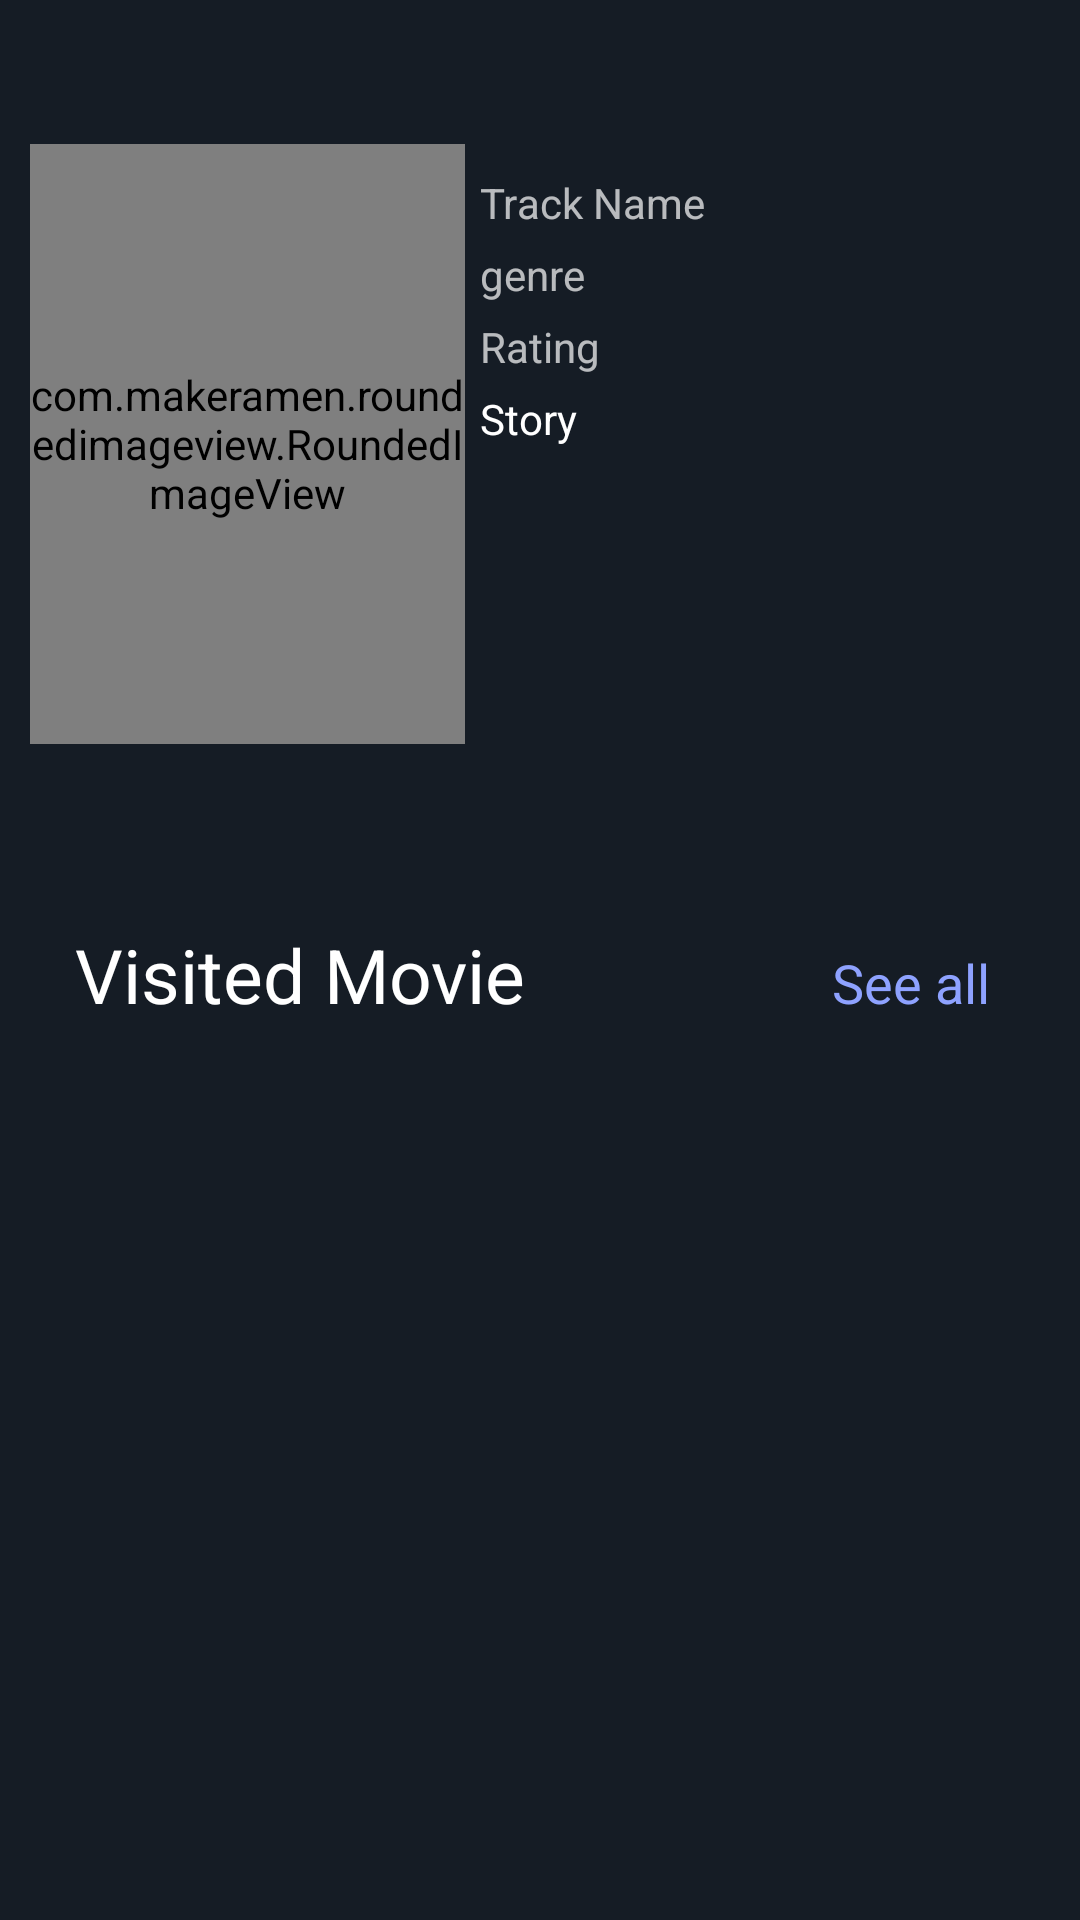

Reconstruct the res/layout file that produces this screen, plus the resources it refers to.
<!-- AndroidManifest.xml: application theme AppTheme -->
<!-- res/layout/fragment_visited.xml -->
<?xml version="1.0" encoding="utf-8"?>
<LinearLayout
    xmlns:android="http://schemas.android.com/apk/res/android"
    xmlns:app="http://schemas.android.com/apk/res-auto"
    xmlns:tools="http://schemas.android.com/tools"
    android:layout_width="match_parent"
    android:layout_height="match_parent"
    android:orientation="vertical"
    android:background="@color/darkCyan"
    tools:context=".features.visited.VisitedFragment">
    <ScrollView
        android:layout_width="match_parent"
        android:layout_height="match_parent"
        android:scrollbars="vertical">
        <LinearLayout
            android:layout_width="match_parent"
            android:layout_height="match_parent"
            android:orientation="vertical">
            <include layout="@layout/toolbar_visited"/>

            <RelativeLayout
                android:layout_width="match_parent"
                android:layout_height="200dp">
                <com.makeramen.roundedimageview.RoundedImageView
                    android:id="@+id/imgVisited"
                    android:layout_width="145dp"
                    android:layout_height="match_parent"
                    android:scaleType="fitCenter"
                    android:layout_marginStart="10dp"
                    android:src="@drawable/ic_deep_movie"
                    app:riv_corner_radius="5dip"
                    app:riv_mutate_background="true"/>

                <TextView
                    android:layout_marginTop="10dp"
                    android:id="@+id/txtVisitTitle"
                    android:layout_width="wrap_content"
                    android:layout_height="wrap_content"
                    android:text="@string/track_name"
                    android:textColor="@color/white_alpha_70"
                    android:layout_toEndOf="@id/imgVisited"
                    android:layout_marginStart="5dp"
                    android:textSize="14sp"/>

                <TextView
                    android:id="@+id/txtGenreTrack"
                    android:layout_width="wrap_content"
                    android:layout_height="wrap_content"
                    android:layout_below="@id/txtVisitTitle"
                    android:text="@string/genre"
                    android:textColor="@color/white_alpha_70"
                    android:layout_marginStart="5dp"
                    android:layout_toEndOf="@id/imgVisited"
                    android:layout_marginTop="5dp"
                    android:textSize="14sp"/>

                <TextView
                    android:id="@+id/txtRatingTrack"
                    android:layout_width="wrap_content"
                    android:layout_height="wrap_content"
                    android:layout_below="@id/txtGenreTrack"
                    android:text="Rating"
                    android:textColor="@color/white_alpha_70"
                    android:layout_marginStart="5dp"
                    android:layout_toEndOf="@id/imgVisited"
                    android:layout_marginTop="5dp"
                    android:textSize="14sp"/>

                <TextView
                    android:id="@+id/txtOverview"
                    android:layout_width="wrap_content"
                    android:layout_height="wrap_content"
                    android:layout_below="@id/txtRatingTrack"
                    android:text="Story"
                    android:textColor="@color/colorWhite"
                    android:layout_marginStart="5dp"
                    android:layout_marginTop="5dp"
                    android:layout_toEndOf="@id/imgVisited"
                    android:textSize="14sp"/>
            </RelativeLayout>
            <LinearLayout
                android:layout_width="wrap_content"
                android:layout_height="wrap_content"
                android:orientation="vertical"
                android:layout_marginTop="25dp"
                android:layout_marginStart="15dp"/>


            <LinearLayout
                android:layout_width="match_parent"
                android:layout_height="wrap_content"
                android:orientation="horizontal"
                android:layout_marginTop="10dp"
                android:layout_marginStart="15dp"/>

            <LinearLayout
                android:layout_width="match_parent"
                android:layout_height="match_parent"
                android:layout_marginStart="10dp"
                android:layout_marginEnd="10dp"
                android:orientation="vertical"
                android:layout_marginBottom="10dp">

                <LinearLayout
                    android:layout_width="match_parent"
                    android:layout_height="wrap_content"
                    android:orientation="horizontal"
                    android:layout_marginStart="15dp"
                    android:layout_marginBottom="10dp"
                    android:layout_marginTop="25dp">

                    <TextView
                        android:layout_width="0dp"
                        android:layout_height="wrap_content"
                        android:text="@string/track_you_visited"
                        android:layout_weight="1"
                        android:textColor="@color/colorWhite"
                        android:textSize="25sp"/>

                    <TextView
                        android:layout_width="wrap_content"
                        android:layout_height="wrap_content"
                        android:text="@string/see_all"
                        android:layout_marginEnd="20dp"
                        android:textColor="#8ea2ff"
                        android:textSize="18sp"/>


                </LinearLayout>

                <androidx.recyclerview.widget.RecyclerView
                    android:layout_width="match_parent"
                    android:layout_height="match_parent"
                    android:layout_marginStart="8dp"
                    android:layout_marginEnd="8dp"
                    android:layout_marginBottom="@dimen/pixels_8"
                    tools:listitem="@layout/item_movie_visted"
                    android:id="@+id/listVisited">
                </androidx.recyclerview.widget.RecyclerView>

            </LinearLayout>
        </LinearLayout>
    </ScrollView>

</LinearLayout>
<!-- res/layout/toolbar_visited.xml (included above) -->
<?xml version="1.0" encoding="utf-8"?>
<LinearLayout
    xmlns:android="http://schemas.android.com/apk/res/android"
    android:layout_width="match_parent"
    android:layout_height="wrap_content"
    android:background="@color/darkCyan">

    <ImageView
        android:id="@+id/toolbar_back"
        android:layout_width="@dimen/pixels_56"
        android:layout_height="@dimen/pixels_48"
        android:layout_marginStart="4dp"
        android:paddingTop="10dp"
        android:paddingBottom="10dp"
        />

</LinearLayout>
<!-- res/layout/item_movie_visted.xml (included above) -->
<?xml version="1.0" encoding="utf-8"?>
<LinearLayout
        xmlns:android="http://schemas.android.com/apk/res/android"
        android:layout_width="match_parent"
        android:layout_height="wrap_content"
        android:orientation="vertical"
        android:layout_marginStart="10dp"
        android:background="@color/darkCyan"
        android:layout_marginEnd="10dp"
        android:layout_marginTop="15dp">
    <RelativeLayout android:layout_width="match_parent"
                    android:layout_height="80dp"
                    android:background="@drawable/rect4">
        <com.makeramen.roundedimageview.RoundedImageView
                android:id="@+id/imgItemVisited"
                android:layout_width="65dp"
                android:src="@drawable/ic_mortal_movie"
                android:layout_height="80dp"
                android:scaleType="fitXY"/>

        <TextView
                android:id="@+id/txtItemVisitedTitle"
                android:layout_width="match_parent"
                android:layout_toEndOf="@id/imgItemVisited"
                 android:layout_height="wrap_content"
                android:textSize="14sp"
                android:layout_marginStart="4dp"
                android:textColor="@color/colorWhite"
                android:textStyle="bold"
                android:text="@string/track_name"/>
        <TextView

                android:id="@+id/txtItemVisitedRating"
                android:layout_below="@id/txtItemVisitedTitle"
                android:layout_marginStart="4dp"
                android:layout_width="wrap_content"
                android:layout_toEndOf="@id/imgItemVisited"
                android:layout_height="wrap_content"
                android:textColor="@color/colorWhite"
                android:textSize="12sp"
                android:text="Rating"/>

        <TextView
                android:id="@+id/txtItemVisitedDate"
                android:layout_below="@id/txtItemVisitedRating"
                android:layout_marginStart="4dp"
                android:textColor="@color/colorWhite"
                android:layout_width="wrap_content"
                android:layout_toEndOf="@id/imgItemVisited"
                android:layout_height="wrap_content"
                android:textSize="12sp"
                android:text="On Theater"/>

    </RelativeLayout>

</LinearLayout>
<!-- resources referenced by this layout -->
<resources>
  <color name="colorWhite">#FFFFFF</color>
  <color name="darkCyan">#151c25</color>
  <color name="white_alpha_70">#B3FFFFFF</color>
  <dimen name="pixels_48">48dp</dimen>
  <dimen name="pixels_56">56dp</dimen>
  <dimen name="pixels_8">8dp</dimen>
  <!-- drawable ic_deep_movie: jpg bitmap (drawable, 5294 bytes) -->
  <!-- drawable ic_mortal_movie: jpg bitmap (drawable, 6940 bytes) -->
  <!-- drawable rect4 (drawable-v24) -->
  <?xml version="1.0" encoding="utf-8"?>
  <shape xmlns:android="http://schemas.android.com/apk/res/android" android:id="@+id/listview_background_shape">
  
      <stroke android:width="2dp" android:color="#f6e5e0e0" />
  
      <padding
              android:left="14dp"
              android:right="14dp"
              android:top="10dp"
              android:bottom="10dp" />
  
      <corners android:radius="3dp" />
  
      <solid android:color="#00000000" />
  
  </shape>
  <string name="genre">genre</string>
  <string name="see_all">See all</string>
  <string name="track_name">Track Name</string>
  <string name="track_you_visited">Visited Movie</string>
  <style name="AppTheme" parent="Theme.MaterialComponents.Light.DarkActionBar">
          
          <item name="colorPrimary">@color/colorAccent</item>
          <item name="colorPrimaryDark">#b0003a</item>
          <item name="colorAccent">#ff6090</item>
          
          <item name="windowActionBar">false</item>
          <item name="windowNoTitle">true</item>
      </style>
  <color name="colorAccent">#d81b60</color>
</resources>
